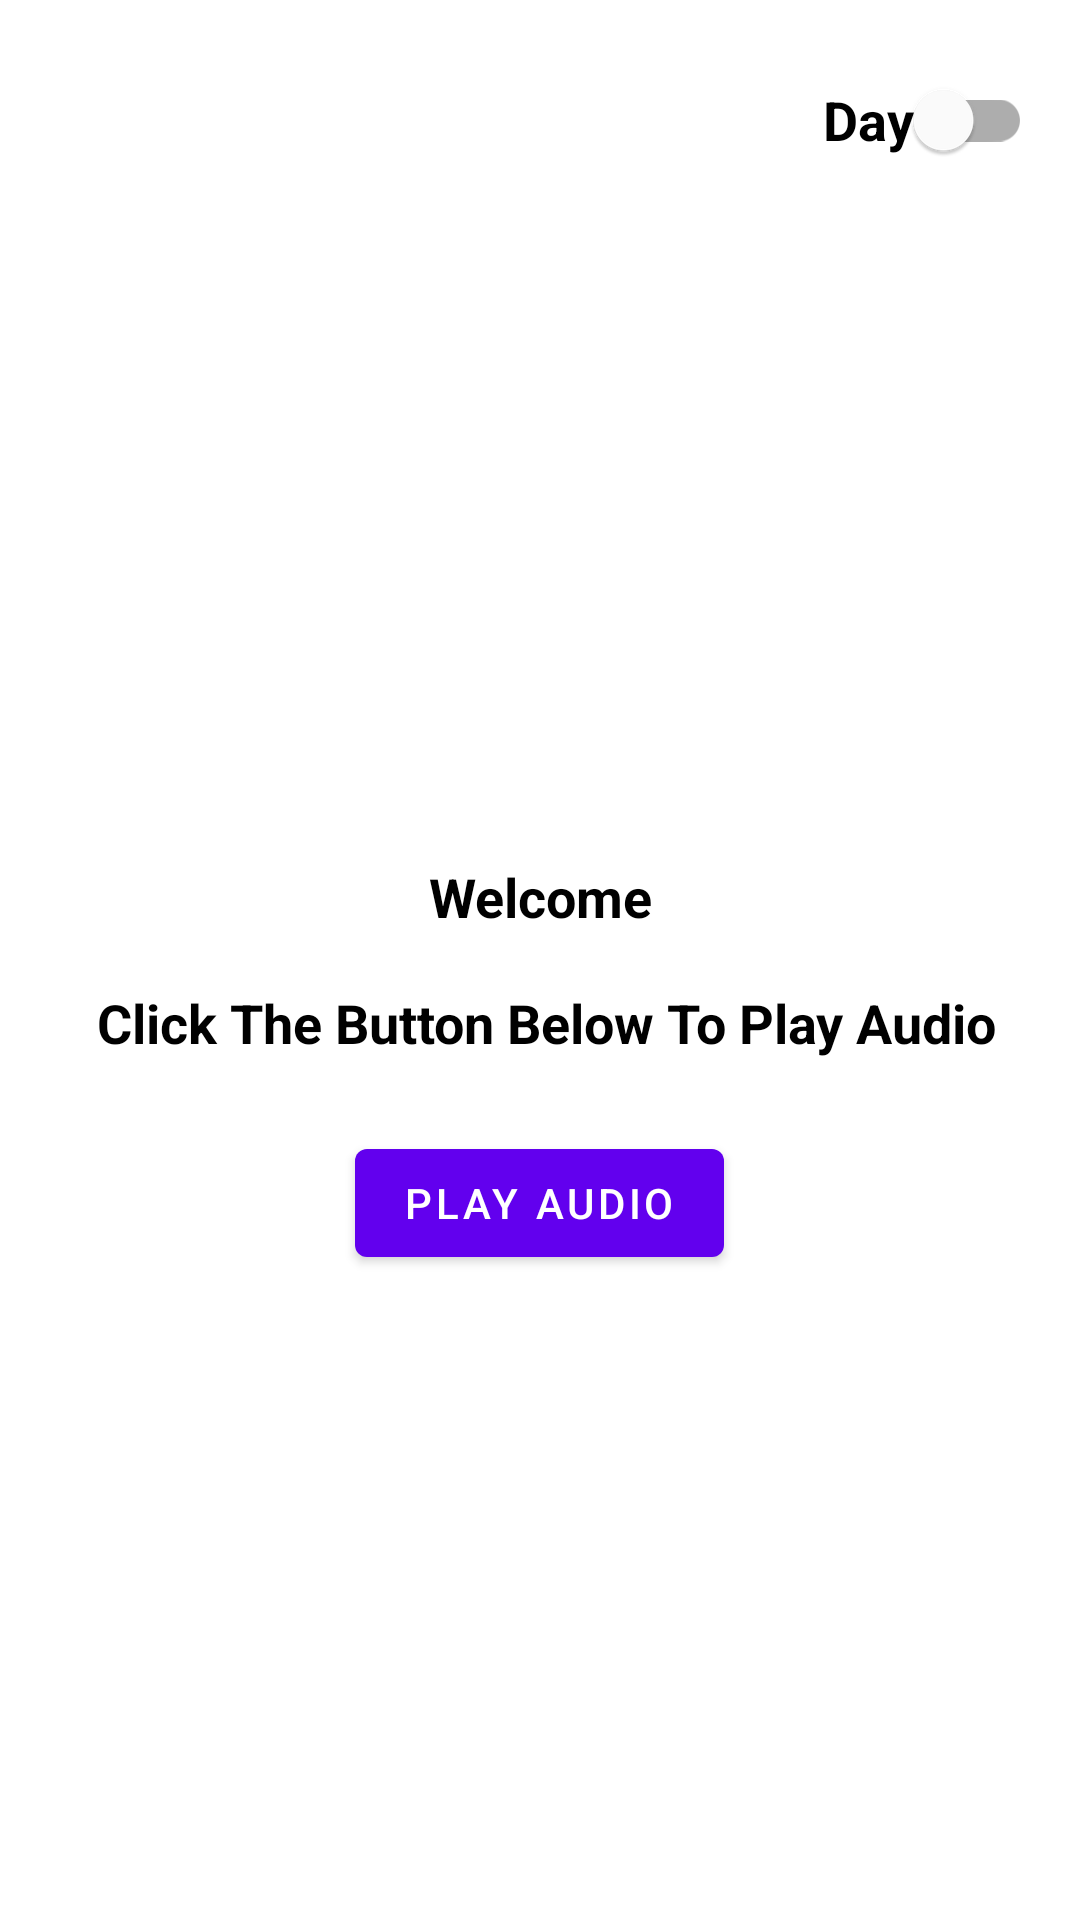

This screen was rendered from an Android layout file. Write that file and the resources it references.
<!-- AndroidManifest.xml: application theme Theme.JamitInterview -->
<!-- res/layout/fragment_welcome.xml -->
<?xml version="1.0" encoding="utf-8"?>
<RelativeLayout xmlns:android="http://schemas.android.com/apk/res/android"
    xmlns:tools="http://schemas.android.com/tools"
    android:layout_width="match_parent"
    android:layout_height="match_parent"
    tools:context=".WelcomeFragment">

    <com.google.android.material.switchmaterial.SwitchMaterial
        android:id="@+id/themeToggle"
        android:layout_width="wrap_content"
        android:layout_height="wrap_content"
        android:layout_alignParentTop="true"
        android:theme="@style/Theme.JamitInterview"
        android:layout_alignParentEnd="true"
        android:layout_margin="16dp"
        android:text="@string/theme_day"
        android:textColor="@color/primaryTextColor"
        android:textSize="18sp"
        android:textStyle="bold" />

    <TextView
        android:id="@+id/welcomeText"
        android:layout_width="match_parent"
        android:layout_height="wrap_content"
        android:layout_centerInParent="true"
        android:layout_marginStart="16dp"
        android:layout_marginEnd="16dp"
        android:gravity="center"
        android:text="@string/welcome_text"
        android:textAlignment="gravity"
        android:textColor="@color/primaryTextColor"
        android:textSize="18sp"
        android:textStyle="bold" />

    <com.google.android.material.button.MaterialButton
        android:id="@+id/btnPlayAudio"
        android:layout_width="wrap_content"
        android:layout_height="wrap_content"
        android:layout_below="@id/welcomeText"
        android:layout_centerHorizontal="true"
        android:layout_marginTop="24dp"
        android:text="@string/play_audio_btn_text" />

</RelativeLayout>
<!-- resources referenced by this layout -->
<resources>
  <color name="primaryTextColor">@color/black</color>
  <string name="play_audio_btn_text">Play Audio</string>
  <string name="theme_day">Day</string>
  <string name="welcome_text">Welcome\n\n Click The Button Below To Play Audio</string>
  <style name="Theme.JamitInterview" parent="Theme.MaterialComponents.DayNight.DarkActionBar">
          
          <item name="colorPrimary">@color/primaryColor</item>
          <item name="colorPrimaryVariant">@color/primaryColorDark</item>
          <item name="colorAccent">@color/white</item>
          <item name="colorOnPrimary">@color/white</item>
          
          <item name="colorSecondary">@color/secondaryColor</item>
          <item name="colorSecondaryVariant">@color/secondaryColorDark</item>
          <item name="colorOnSecondary">@color/black</item>
          
          <item name="android:statusBarColor" tools:targetApi="l">?attr/colorPrimaryVariant</item>
          
      </style>
  <color name="black">#FF000000</color>
  <color name="primaryColor">#FF6200EE</color>
  <color name="primaryColorDark">#FF3700B3</color>
  <color name="white">#FFFFFFFF</color>
  <color name="secondaryColor">#FF03DAC5</color>
  <color name="secondaryColorDark">#FF018786</color>
</resources>
